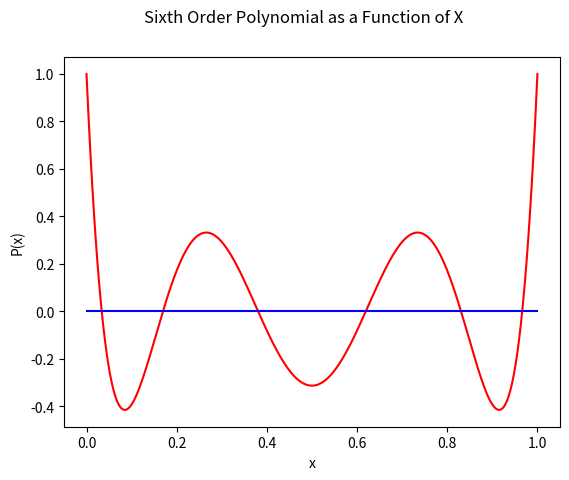

Source code (Python):
import numpy as np
import matplotlib.pylab as plt

def P(x):
	return 924 * x**6 - 2772 * x**5 + 3150 * x**4 - 1680 * x**3 + 420 * x**2- 42 * x + 1

#This gives the spacing, starting with (xmin, xmax, num of bins)
x = np.linspace(0, 1, 250)

#Gives y values
y = P(x)

#This is just so can plot a line where x = 0
xx = ([0,0])

#This will plot the function as red
plt.plot(x, y, 'r')
#This will plot the x = 0 line
plt.plot(xx, 'b')
plt.xlabel('x')
plt.ylabel('P(x)')
plt.suptitle('Sixth Order Polynomial as a Function of X')

#This will save the figure as a png file
plt.savefig('Sixth Order Poly.png', format = 'png')
#plt.show()

#Now can inspect for roots, BY EYE
#Roots at: 0.03     .17        0.39       0.62       0.84     0.97

#Find all six roots using newtons method
#For newtons method we need the derivative of P(x) by hand

# P'(x) = 5544 * x**5 - 13860 * x**4 + 12600 * x**3 - 5040 * x**2 + 840 * x - 42

def P_prime(x):
	return  5544 * x**5 - 13860 * x**4 + 12600 * x**3 - 5040 * x**2 + 840 * x - 42

#Newtons Method: xnew = xguess - (f(xguess) / f'(xguess))

def newtMeth(x_old):
	#Error to force into while loop
	eps = 1.

	while eps > 1.e-10:
		x_new = x_old - (P(x_old) / P_prime(x_old))
		#print('x new =', x_new)
		#See p. 271 for this formula
		eps = abs(x_old - x_new)
		x_old = x_new
	return x_new

#Now can just plug in estimates from the graph into the function
print('First Root:', newtMeth(0.03), '\nSecond Root:', newtMeth(0.17), '\nThird Root:', newtMeth(0.39), '\nFourth Root:', newtMeth(0.62), '\nFifth Root:', newtMeth(0.84), '\nSixth Root:', newtMeth(0.97))


